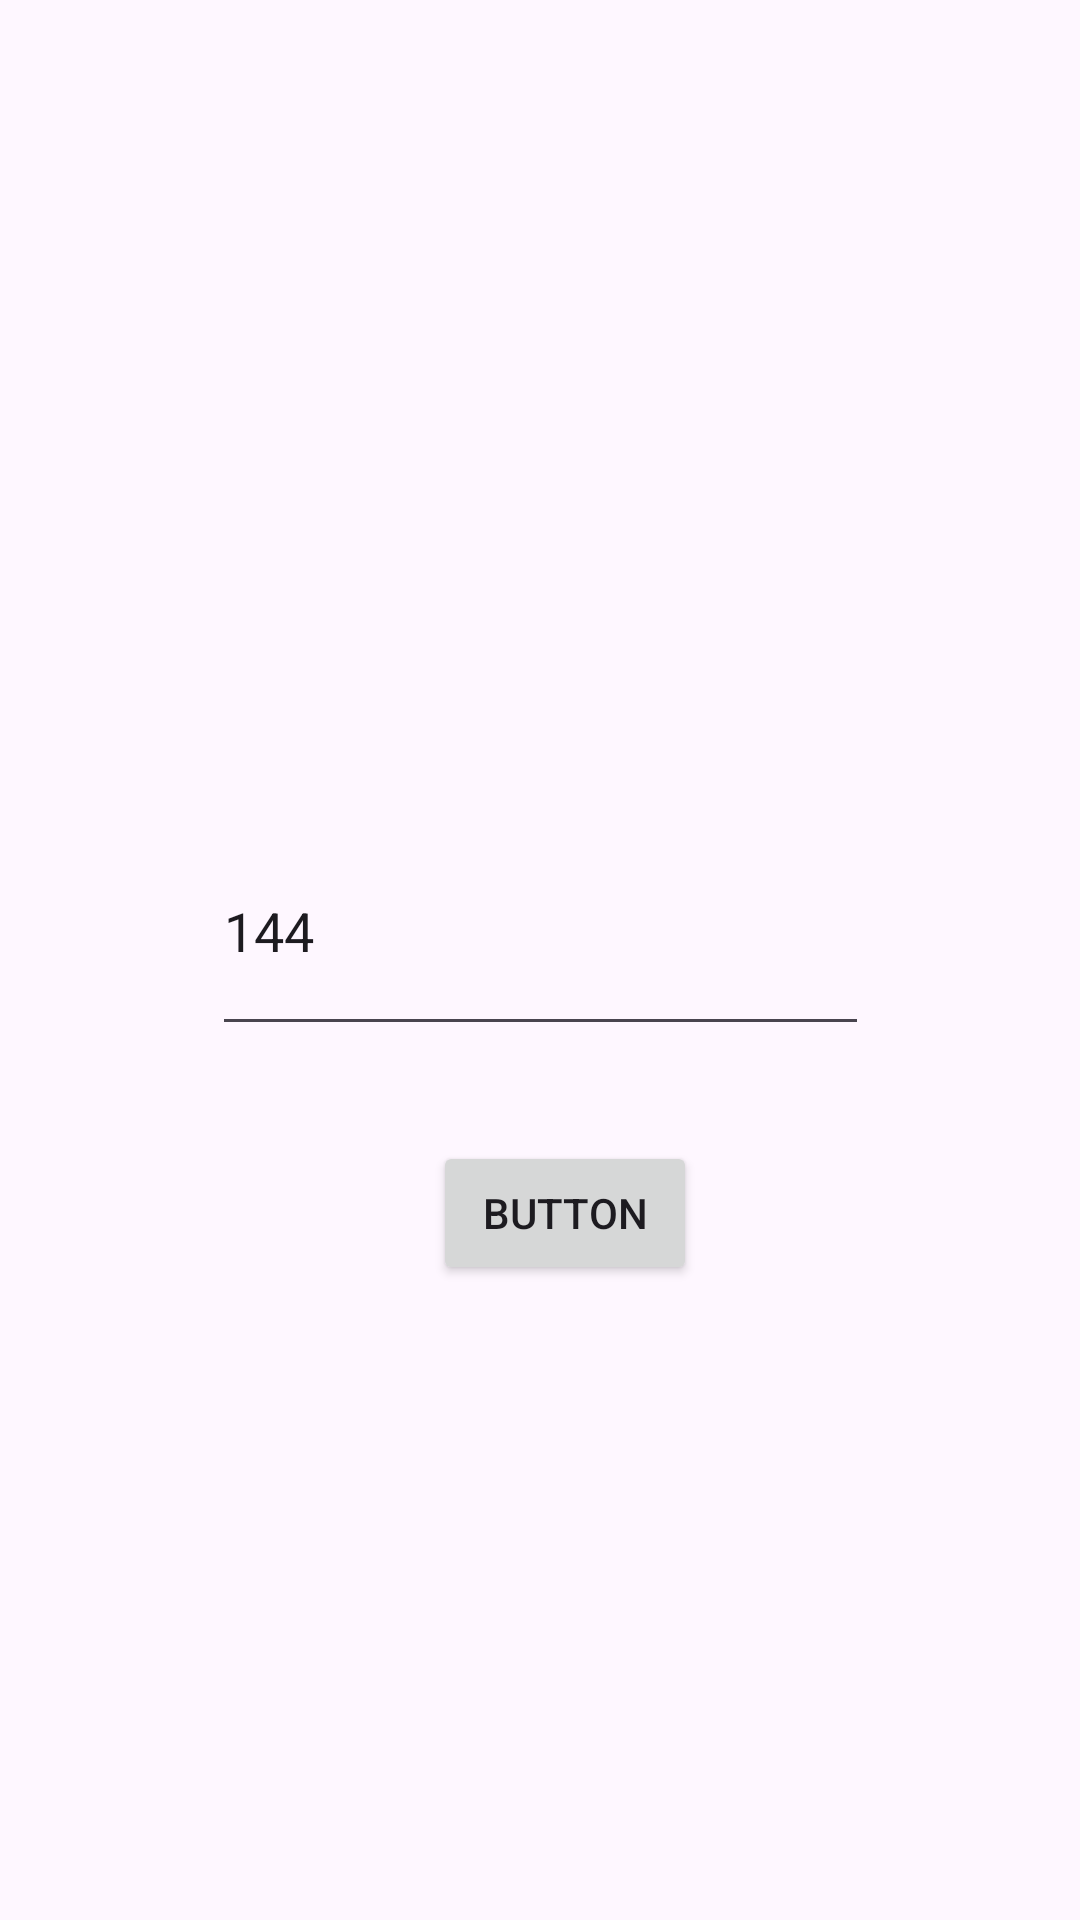

Android layout source for this screen:
<!-- AndroidManifest.xml: application theme Theme.Homework6weeks -->
<!-- res/layout/activity_main.xml -->
<?xml version="1.0" encoding="utf-8"?>
<androidx.constraintlayout.widget.ConstraintLayout xmlns:android="http://schemas.android.com/apk/res/android"
    xmlns:app="http://schemas.android.com/apk/res-auto"
    xmlns:tools="http://schemas.android.com/tools"
    android:layout_width="match_parent"
    android:layout_height="match_parent"
    tools:context=".MainActivity">

    <EditText
        android:id="@+id/editText"
        android:layout_width="219dp"
        android:layout_height="80dp"
        android:ems="10"
        android:inputType="number"
        android:text="144"
        app:layout_constraintBottom_toBottomOf="parent"
        app:layout_constraintEnd_toEndOf="parent"
        app:layout_constraintStart_toStartOf="parent"
        app:layout_constraintTop_toTopOf="parent"
        app:layout_constraintVertical_bias="0.48" />

    <Button
        android:id="@+id/button"
        android:layout_width="wrap_content"
        android:layout_height="wrap_content"
        android:text="Button"
        app:layout_constraintBottom_toBottomOf="parent"
        app:layout_constraintEnd_toEndOf="parent"
        app:layout_constraintHorizontal_bias="0.531"
        app:layout_constraintStart_toStartOf="parent"
        app:layout_constraintTop_toBottomOf="@+id/editText"
        app:layout_constraintVertical_bias="0.13" />

</androidx.constraintlayout.widget.ConstraintLayout>
<!-- resources referenced by this layout -->
<resources>
  <style name="Theme.Homework6weeks" parent="Base.Theme.Homework6weeks" />
  <style name="Base.Theme.Homework6weeks" parent="Theme.Material3.DayNight.NoActionBar">
          
          
      </style>
</resources>
